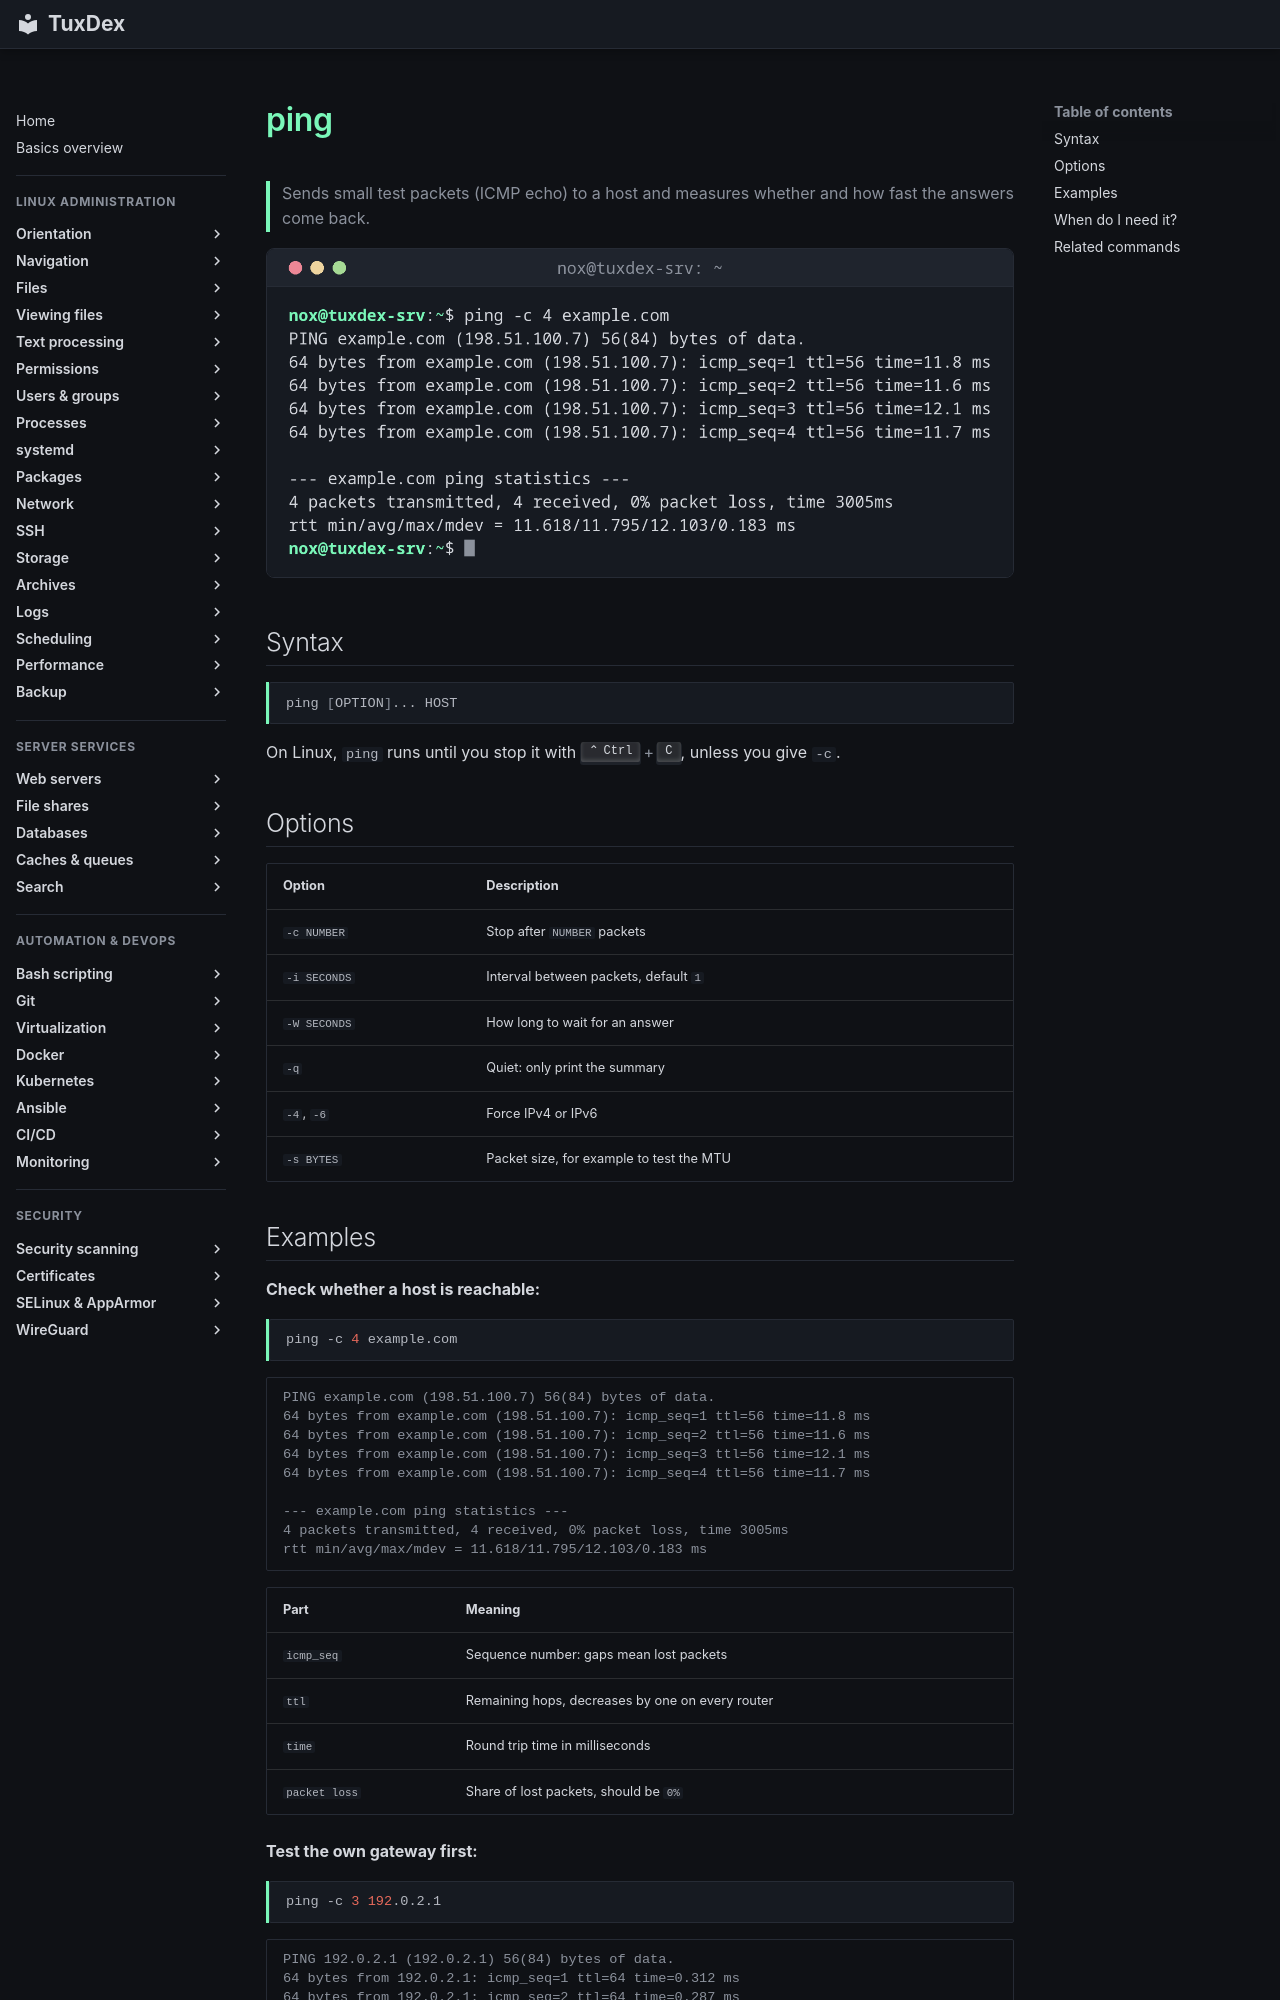

repository: Noxisan/tuxcodex · page: 11-network/ping.en/index.html · generator: mkdocs

# ping

> Sends small test packets (ICMP echo) to a host and measures whether and how fast the answers come back.

![ping output](../assets/screenshots/11-network/ping.png)

## Syntax

```bash
ping [OPTION]... HOST
```

On Linux, `ping` runs until you stop it with ++ctrl+c++, unless you give `-c`.

## Options

| Option | Description |
|--------|-------------|
| `-c NUMBER` | Stop after `NUMBER` packets |
| `-i SECONDS` | Interval between packets, default `1` |
| `-W SECONDS` | How long to wait for an answer |
| `-q` | Quiet: only print the summary |
| `-4`, `-6` | Force IPv4 or IPv6 |
| `-s BYTES` | Packet size, for example to test the MTU |
